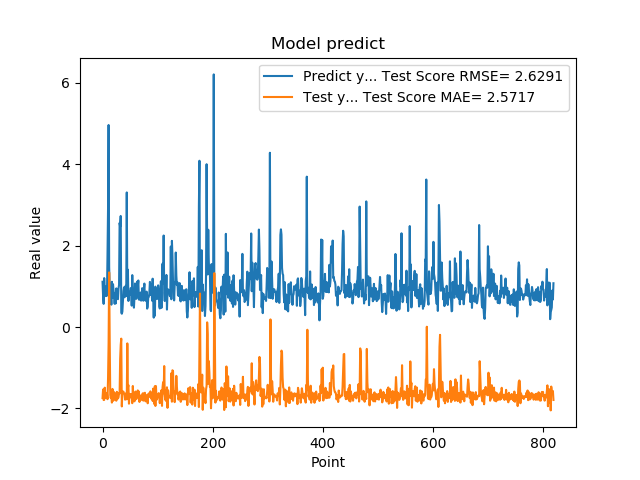

Data behind this chart, as committed beside it:
1.111775994300842507e+00, -1.745094802450225302e+00
7.566530108451843262e-01, -1.534296679961045129e+00
5.684260129928588867e-01, -1.795096776490724411e+00
1.201630949974060059e+00, -1.790668957336514877e+00
8.802530169486999512e-01, -1.489862531955112868e+00
8.531429767608642578e-01, -1.738747692869703210e+00
7.591750025749206543e-01, -1.710312648361556054e+00
1.005007982254028320e+00, -1.745649346693050497e+00
7.687720060348510742e-01, -1.617249609210144268e+00
1.740013241767883301e+00, -1.773031503761010930e+00
2.913533687591552734e+00, -1.260585180728216459e+00
4.963075160980224609e+00, -3.981681545871443850e-01
1.471215128898620605e+00, 1.341896302164371280e+00
1.000648975372314453e+00, -3.399082053227003297e-01
8.220189809799194336e-01, -1.671202318368907980e+00
9.362199902534482643e-01, -1.746679536052875736e+00
5.486897230148315430e-01, -1.660958986306203089e+00
1.111255049705505371e+00, -1.856558730521273848e+00
7.148039937019348145e-01, -1.520762203934733048e+00
1.052167057991027832e+00, -1.816119050642432953e+00
8.955980539321898304e-01, -1.587031880367978598e+00
7.769405245780944824e-01, -1.717216104834339951e+00
5.699509978294372559e-01, -1.747814539467176465e+00
8.244060277938842773e-01, -1.797568775812063091e+00
5.800840258598327637e-01, -1.632031272902547903e+00
9.488009810447691761e-01, -1.810139934985641741e+00
7.918390035629272461e-01, -1.591828811094860185e+00
6.937990188598632812e-01, -1.751963190618745836e+00
6.834830045700073242e-01, -1.755700858778695528e+00
9.433320164680479847e-01, -1.726870881686125792e+00
1.032713770866394043e+00, -1.624913209317960128e+00
2.556216001510620117e+00, -1.635210221892495097e+00
2.464895963668823242e+00, -7.831989214956653900e-01
2.728049993515014204e+00, -4.373956847095166744e-01
3.558506965637206476e-01, -2.856464018800159987e-01
3.262020051479339600e-01, -1.951244446147021749e+00
3.781589865684509277e-01, -1.609802344859815326e+00
6.306380033493041992e-01, -1.582741457324685630e+00
8.854129910469055176e-01, -1.588935738434173794e+00
9.743152856826782227e-01, -1.631743054411061822e+00
7.307389974594116211e-01, -1.655140981083089935e+00
9.521890282630921520e-01, -1.785260283878062015e+00
1.011654973030090332e+00, -1.633476170607352396e+00
7.643579840660095215e-01, -1.646771413235591730e+00
3.306220054626464844e+00, -1.776283692010458326e+00
7.543110251426696777e-01, -4.023904422342457488e-01
1.409499049186706321e+00, -1.494950825109676140e+00
6.401469707489013672e-01, -1.427550962187949635e+00
8.640019893646240234e-01, -1.883871380015425423e+00
8.469420075416564941e-01, -1.642807913658025587e+00
7.976629734039306641e-01, -1.709714801150727048e+00
9.555831551551821068e-01, -1.727561564450445175e+00
9.546210169792175293e-01, -1.647253242869220147e+00
5.251880288124084473e-01, -1.675339080345278786e+00
1.275226235389709695e+00, -1.871503447865269454e+00
8.355640172958374023e-01, -1.449112520004850690e+00
7.640249729156494141e-01, -1.767486805372506131e+00
4.752210080623626154e-01, -1.739168117090431842e+00
7.414129972457885742e-01, -1.825459060023828739e+00
1.069700956344604492e+00, -1.616446789544204732e+00
7.892770171165466309e-01, -1.584967115252092551e+00
... 759 more rows
